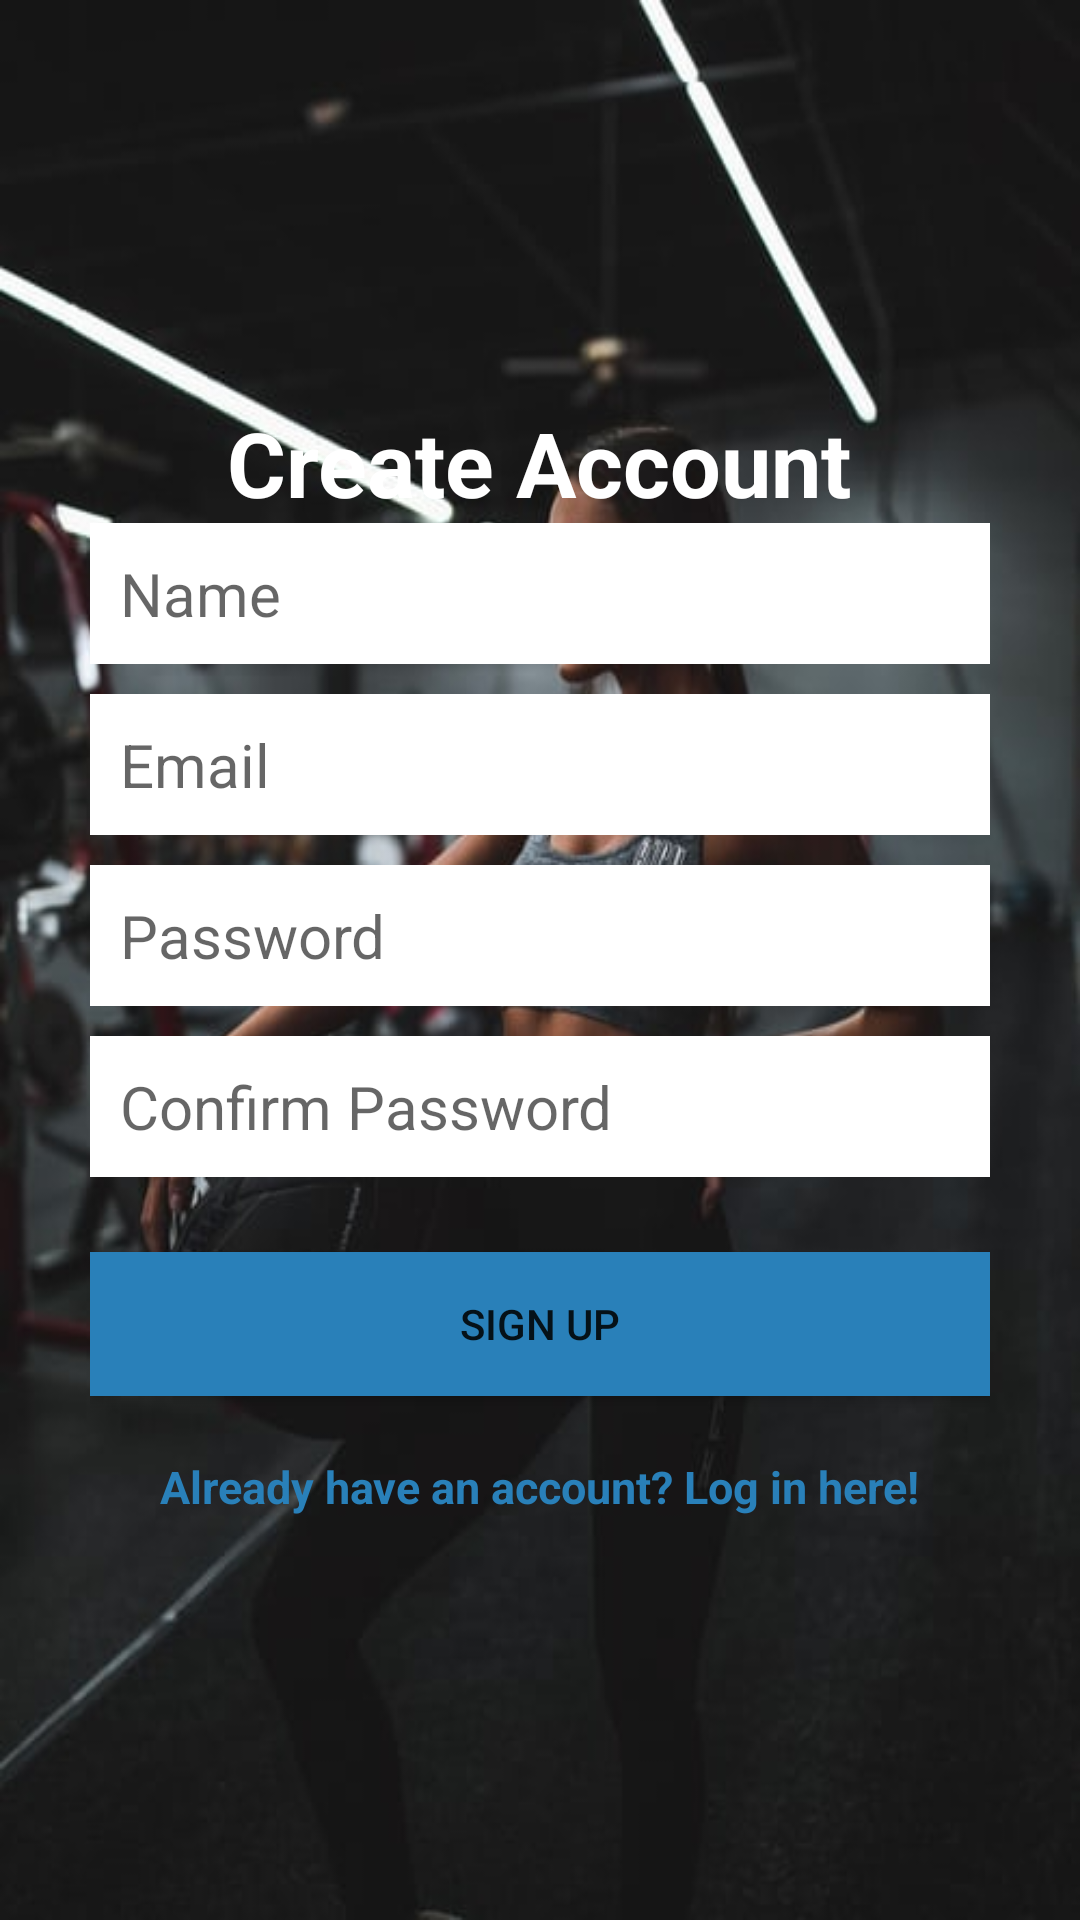

Android layout source for this screen:
<!-- AndroidManifest.xml: application theme Theme.AppCompat.Light.DarkActionBar -->
<!-- res/layout/activity_sign_up_.xml -->
<?xml version="1.0" encoding="utf-8"?>
<RelativeLayout xmlns:android="http://schemas.android.com/apk/res/android"
    xmlns:app="http://schemas.android.com/apk/res-auto"
    xmlns:tools="http://schemas.android.com/tools"
    android:layout_width="match_parent"
    android:layout_height="match_parent"
    tools:context=".SignUp_Activity"
    android:background="@drawable/bg">

    <LinearLayout
        android:orientation="vertical"
        android:layout_width="match_parent"
        android:layout_height="wrap_content"
        android:padding="30dp"
        android:layout_centerVertical="true"
        android:layout_centerHorizontal="true"
        android:id="@+id/linearLayout">

        <TextView
            android:layout_width="wrap_content"
            android:layout_height="wrap_content"
            android:text="Create Account"
            android:textColor="@android:color/white"
            android:textSize="30sp"
            android:textStyle="bold"
            android:layout_gravity="center_horizontal"/>
        <ImageView
            android:layout_width="wrap_content"
            android:layout_height="wrap_content"
            android:id="@+id/profpic"
            android:background="@drawable/user_profile_image_background"
            android:src="@drawable/ic_boy"
            android:layout_gravity="center_horizontal"
            android:maxWidth="90dp"
            android:maxHeight="90dp"/>

        <EditText
            android:id="@+id/nameEditText"
            android:layout_width="match_parent"
            android:layout_height="wrap_content"
            android:background="@android:color/white"
            android:hint="Name"
            android:nextFocusDown="@+id/passwordEditText"
            android:padding="10dp"
            android:layout_marginBottom="10dp"
            android:textColor="@android:color/black"
            android:textSize="20sp" />

        <EditText
            android:id="@+id/emailEditText"
            android:layout_width="match_parent"
            android:layout_height="wrap_content"
            android:background="@android:color/white"
            android:hint="Email"
            android:inputType="textEmailAddress"
            android:nextFocusDown="@+id/passwordEditText"
            android:padding="10dp"
            android:layout_marginBottom="10dp"
            android:textColor="@android:color/black"
            android:textSize="20sp" />

        <EditText
            android:id="@+id/passwordEditText"
            android:layout_width="match_parent"
            android:layout_height="wrap_content"
            android:background="@android:color/white"
            android:hint="Password"
            android:inputType="textPassword"
            android:nextFocusDown="@+id/passwordEditText"
            android:padding="10dp"
            android:layout_marginBottom="10dp"
            android:textColor="@android:color/black"
            android:textSize="20sp" />

        <EditText
            android:id="@+id/confirmPasswordEditText"
            android:layout_width="match_parent"
            android:layout_height="wrap_content"
            android:background="@android:color/white"
            android:hint="Confirm Password"
            android:inputType="textPassword"
            android:nextFocusDown="@+id/passwordEditText"
            android:padding="10dp"
            android:layout_marginBottom="10dp"
            android:textColor="@android:color/black"
            android:textSize="20sp" />


        <Button
            android:id="@+id/createUserButton"
            android:layout_width="match_parent"
            android:layout_height="wrap_content"
            android:padding="10dp"
            android:text="Sign up"
            android:background="@color/colorAccent"
            android:layout_marginTop="15dp" />

        <TextView
            android:layout_width="wrap_content"
            android:layout_height="wrap_content"
            android:layout_marginTop="20dp"
            android:textStyle="bold"
            android:textSize="15sp"
            android:textColor="@color/colorAccent"
            android:text="Already have an account? Log in here!"
            android:id="@+id/loginTextView"
            android:layout_gravity="center_horizontal" />

    </LinearLayout>



</RelativeLayout>
<!-- resources referenced by this layout -->
<resources>
  <color name="colorAccent">#2980B9</color>
  <!-- drawable bg: jpeg bitmap (drawable, 31062 bytes) -->
</resources>
